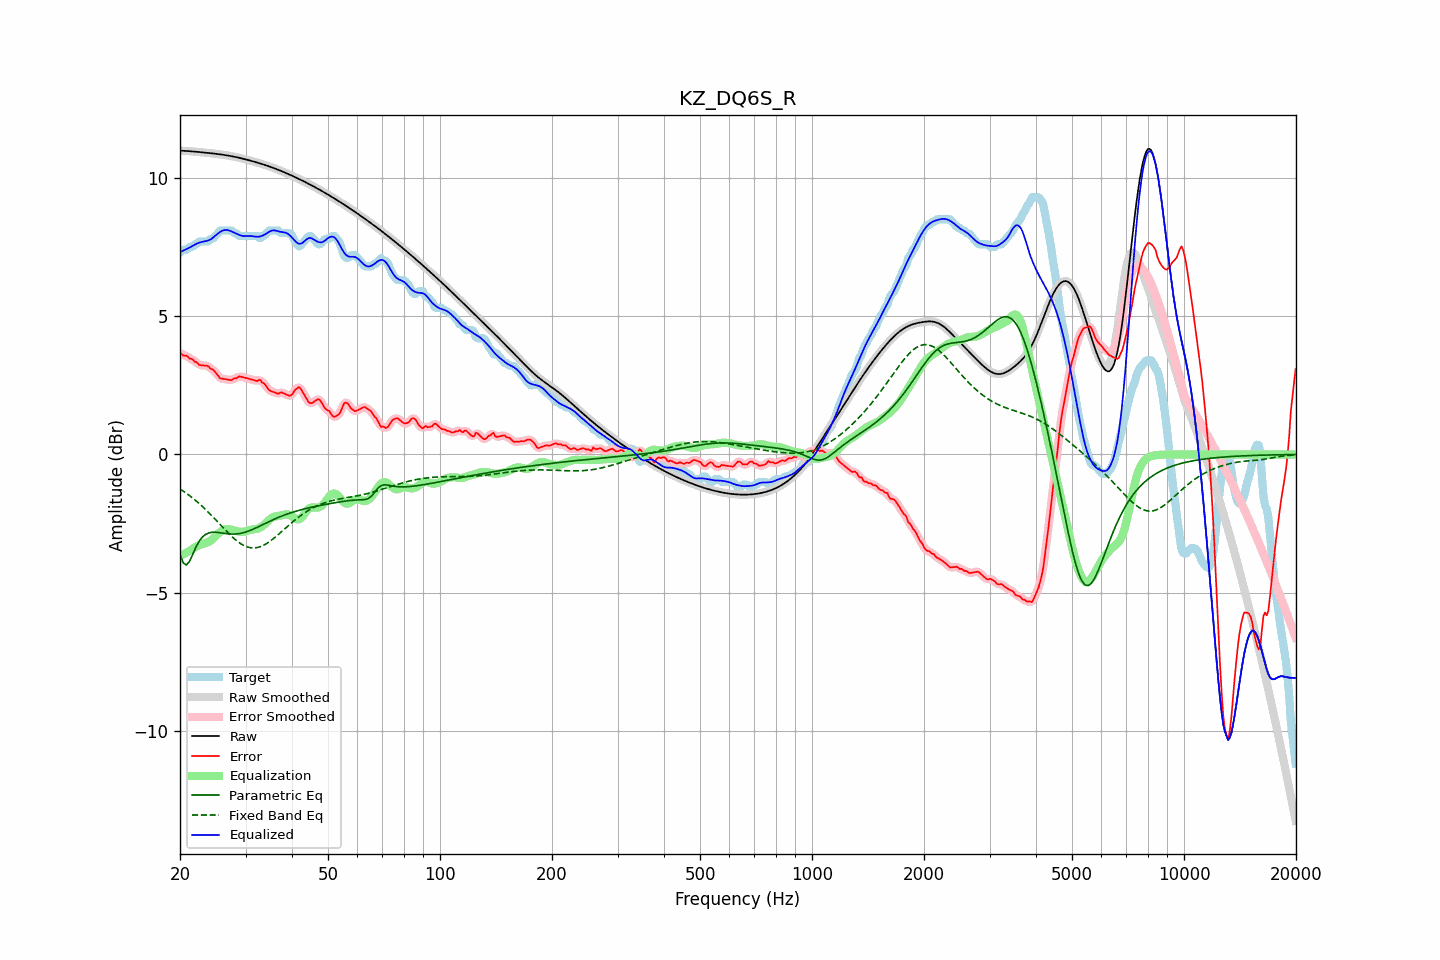

Values plotted in this chart, from the file beside it:
frequency, raw, error, smoothed, error_smoothed, equalization, parametric_eq, fixed_band_eq, equalized_raw, equalized_smoothed, target
20.00, 10.99, 3.69, 10.99, 3.67, -3.68, -3.62, -1.25, 7.32, 7.32, 7.31
20.20, 10.99, 3.63, 10.99, 3.64, -3.64, -3.77, -1.29, 7.35, 7.35, 7.36
20.40, 10.99, 3.58, 10.99, 3.61, -3.61, -3.92, -1.33, 7.37, 7.37, 7.41
20.61, 10.99, 3.58, 10.99, 3.58, -3.58, -3.96, -1.37, 7.40, 7.40, 7.41
20.81, 10.98, 3.58, 10.98, 3.55, -3.55, -4.00, -1.41, 7.43, 7.43, 7.41
21.02, 10.98, 3.53, 10.98, 3.53, -3.52, -3.93, -1.45, 7.46, 7.46, 7.45
21.23, 10.97, 3.47, 10.97, 3.49, -3.48, -3.86, -1.49, 7.49, 7.49, 7.51
21.44, 10.97, 3.46, 10.97, 3.45, -3.45, -3.73, -1.54, 7.52, 7.52, 7.51
21.66, 10.96, 3.44, 10.96, 3.42, -3.41, -3.60, -1.58, 7.55, 7.55, 7.53
21.87, 10.96, 3.36, 10.96, 3.39, -3.37, -3.47, -1.63, 7.59, 7.59, 7.60
22.09, 10.95, 3.35, 10.95, 3.34, -3.34, -3.34, -1.68, 7.62, 7.62, 7.61
22.31, 10.95, 3.30, 10.95, 3.29, -3.30, -3.24, -1.73, 7.64, 7.64, 7.64
22.54, 10.94, 3.24, 10.94, 3.26, -3.28, -3.13, -1.78, 7.67, 7.67, 7.71
22.76, 10.94, 3.23, 10.94, 3.23, -3.25, -3.06, -1.83, 7.68, 7.68, 7.71
22.99, 10.93, 3.23, 10.93, 3.22, -3.24, -2.98, -1.88, 7.70, 7.70, 7.71
23.22, 10.93, 3.22, 10.93, 3.22, -3.22, -2.93, -1.94, 7.71, 7.71, 7.71
23.45, 10.92, 3.21, 10.92, 3.22, -3.20, -2.89, -1.99, 7.72, 7.72, 7.71
23.69, 10.92, 3.21, 10.91, 3.20, -3.18, -2.86, -2.05, 7.73, 7.73, 7.71
23.92, 10.91, 3.17, 10.91, 3.16, -3.16, -2.84, -2.11, 7.75, 7.75, 7.74
24.16, 10.90, 3.10, 10.90, 3.13, -3.12, -2.82, -2.17, 7.78, 7.78, 7.80
24.40, 10.90, 3.09, 10.90, 3.08, -3.07, -2.81, -2.23, 7.82, 7.82, 7.81
24.65, 10.89, 3.04, 10.89, 3.04, -3.02, -2.81, -2.29, 7.87, 7.87, 7.84
24.89, 10.88, 2.98, 10.88, 2.98, -2.96, -2.81, -2.35, 7.92, 7.92, 7.91
25.14, 10.88, 2.91, 10.88, 2.90, -2.90, -2.82, -2.41, 7.97, 7.97, 7.97
25.39, 10.87, 2.83, 10.87, 2.83, -2.85, -2.82, -2.47, 8.02, 8.02, 8.04
25.65, 10.86, 2.75, 10.86, 2.77, -2.80, -2.83, -2.54, 8.06, 8.06, 8.11
25.91, 10.85, 2.75, 10.85, 2.74, -2.76, -2.84, -2.60, 8.09, 8.09, 8.11
26.16, 10.84, 2.74, 10.84, 2.73, -2.73, -2.85, -2.66, 8.11, 8.11, 8.11
26.43, 10.84, 2.73, 10.83, 2.73, -2.71, -2.86, -2.72, 8.12, 8.12, 8.11
26.69, 10.83, 2.72, 10.83, 2.72, -2.70, -2.86, -2.78, 8.12, 8.12, 8.11
26.96, 10.82, 2.71, 10.82, 2.70, -2.70, -2.87, -2.84, 8.11, 8.11, 8.11
27.23, 10.81, 2.70, 10.81, 2.70, -2.71, -2.88, -2.90, 8.10, 8.10, 8.11
27.50, 10.79, 2.69, 10.79, 2.71, -2.72, -2.88, -2.96, 8.07, 8.07, 8.11
27.77, 10.78, 2.73, 10.78, 2.72, -2.74, -2.88, -3.01, 8.05, 8.05, 8.05
28.05, 10.77, 2.76, 10.77, 2.74, -2.75, -2.88, -3.06, 8.02, 8.02, 8.01
28.33, 10.76, 2.75, 10.76, 2.78, -2.77, -2.87, -3.11, 7.99, 7.99, 8.01
28.62, 10.75, 2.79, 10.75, 2.79, -2.78, -2.87, -3.16, 7.96, 7.96, 7.95
28.90, 10.73, 2.83, 10.73, 2.81, -2.79, -2.86, -3.20, 7.94, 7.94, 7.91
29.19, 10.72, 2.81, 10.72, 2.82, -2.80, -2.85, -3.24, 7.92, 7.92, 7.91
29.48, 10.71, 2.80, 10.71, 2.80, -2.80, -2.84, -3.27, 7.91, 7.91, 7.91
29.78, 10.69, 2.78, 10.69, 2.78, -2.79, -2.82, -3.30, 7.90, 7.90, 7.91
30.08, 10.68, 2.77, 10.68, 2.77, -2.77, -2.80, -3.32, 7.90, 7.90, 7.91
30.38, 10.66, 2.75, 10.66, 2.75, -2.76, -2.78, -3.35, 7.90, 7.90, 7.91
30.68, 10.65, 2.74, 10.65, 2.74, -2.74, -2.76, -3.36, 7.91, 7.91, 7.91
30.99, 10.63, 2.72, 10.63, 2.72, -2.72, -2.74, -3.37, 7.91, 7.91, 7.91
31.30, 10.61, 2.71, 10.61, 2.71, -2.71, -2.71, -3.38, 7.90, 7.90, 7.91
31.61, 10.60, 2.69, 10.60, 2.69, -2.71, -2.69, -3.38, 7.89, 7.89, 7.91
31.93, 10.58, 2.67, 10.58, 2.67, -2.70, -2.66, -3.38, 7.88, 7.88, 7.91
32.24, 10.56, 2.66, 10.56, 2.68, -2.69, -2.64, -3.37, 7.88, 7.88, 7.91
32.57, 10.55, 2.69, 10.55, 2.68, -2.67, -2.61, -3.35, 7.88, 7.88, 7.85
32.89, 10.53, 2.70, 10.53, 2.67, -2.64, -2.58, -3.33, 7.89, 7.89, 7.83
33.22, 10.51, 2.60, 10.51, 2.64, -2.60, -2.55, -3.31, 7.91, 7.91, 7.91
33.55, 10.49, 2.59, 10.49, 2.58, -2.56, -2.52, -3.28, 7.94, 7.94, 7.91
33.89, 10.47, 2.53, 10.47, 2.51, -2.51, -2.49, -3.25, 7.97, 7.97, 7.95
34.23, 10.45, 2.44, 10.45, 2.44, -2.45, -2.47, -3.22, 8.00, 8.00, 8.01
34.57, 10.43, 2.35, 10.43, 2.37, -2.39, -2.44, -3.18, 8.04, 8.04, 8.08
34.92, 10.41, 2.31, 10.41, 2.31, -2.34, -2.41, -3.14, 8.07, 8.07, 8.11
35.27, 10.39, 2.29, 10.39, 2.28, -2.29, -2.38, -3.10, 8.10, 8.10, 8.11
35.62, 10.37, 2.26, 10.37, 2.26, -2.26, -2.36, -3.05, 8.11, 8.11, 8.11
35.97, 10.35, 2.24, 10.35, 2.24, -2.24, -2.33, -3.00, 8.11, 8.11, 8.11
... 635 more rows
